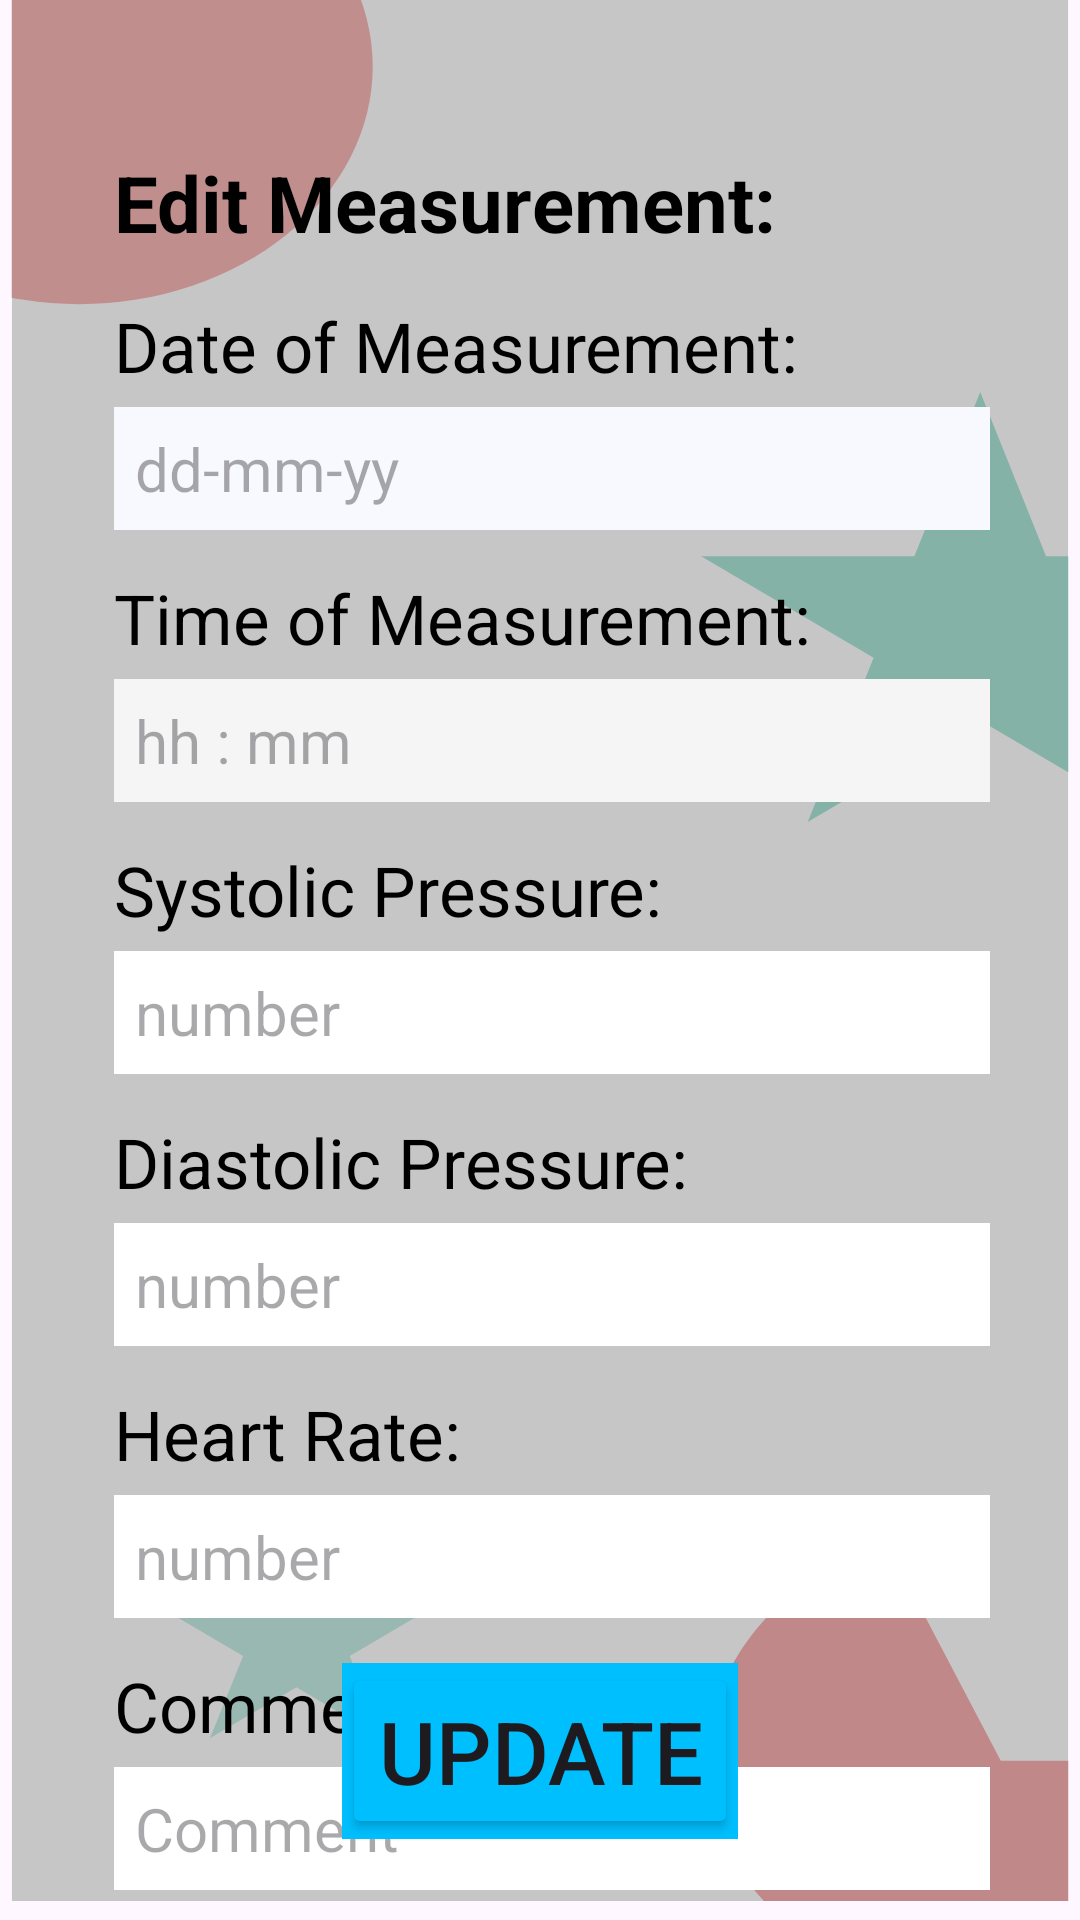

The Android layout XML behind this screen, and the referenced resources:
<!-- AndroidManifest.xml: application theme Theme.CardiacMonitor -->
<!-- res/layout/activity_update.xml -->
<?xml version="1.0" encoding="utf-8"?>
<androidx.constraintlayout.widget.ConstraintLayout xmlns:android="http://schemas.android.com/apk/res/android"
    xmlns:app="http://schemas.android.com/apk/res-auto"
    xmlns:tools="http://schemas.android.com/tools"
    android:layout_width="match_parent"
    android:layout_height="match_parent"
    android:background="@drawable/ic_background"
    tools:context=".AddActivity">

    <TextView
        android:id="@+id/header2"
        android:layout_width="wrap_content"
        android:layout_height="wrap_content"
        android:layout_marginStart="38dp"
        android:layout_marginTop="50dp"
        android:text="Edit Measurement:"
        android:textColor="@color/black"
        android:textSize="26sp"
        android:textStyle="bold"
        app:layout_constraintStart_toStartOf="parent"
        app:layout_constraintTop_toTopOf="parent" />

    <TextView
        android:id="@+id/date2"
        android:layout_width="wrap_content"
        android:layout_height="wrap_content"
        android:layout_marginTop="15dp"
        android:text="Date of Measurement:"
        android:textColor="@color/black"
        android:textSize="23sp"
        app:layout_constraintStart_toStartOf="@+id/header2"
        app:layout_constraintTop_toBottomOf="@+id/header2" />

    <EditText
        android:id="@+id/dateValue2"
        android:layout_width="fill_parent"
        android:layout_height="wrap_content"
        android:layout_marginStart="38dp"
        android:layout_marginEnd="30dp"
        android:backgroundTint="@color/GhostWhite"
        android:layout_marginTop="5dp"
        android:background="@color/white"
        android:hint="dd-mm-yy"
        android:inputType="text"
        android:padding="7dp"
        android:textColor="@color/black"
        android:textSize="20sp"
        app:layout_constraintStart_toStartOf="@+id/header2"
        app:layout_constraintTop_toBottomOf="@+id/date2" />

    <TextView
        android:id="@+id/time2"
        android:layout_width="wrap_content"
        android:layout_height="wrap_content"
        android:layout_marginTop="60dp"
        android:text="Time of Measurement:"
        android:textColor="@color/black"
        android:textSize="23sp"
        app:layout_constraintStart_toStartOf="@+id/header2"
        app:layout_constraintTop_toBottomOf="@+id/date2" />

    <EditText
        android:id="@+id/timeValue2"
        android:layout_width="fill_parent"
        android:layout_height="wrap_content"
        android:layout_marginStart="38dp"
        android:layout_marginEnd="30dp"
        android:layout_marginTop="5dp"
        android:background="@color/white"
        android:backgroundTint="@color/WhiteSmoke"
        android:hint="hh : mm"
        android:inputType="text"
        android:padding="7dp"
        android:textColor="@color/black"
        android:textSize="20sp"
        app:layout_constraintStart_toStartOf="@+id/header2"
        app:layout_constraintTop_toBottomOf="@+id/time2" />

    <TextView
        android:id="@+id/systolic2"
        android:layout_width="wrap_content"
        android:layout_height="wrap_content"
        android:layout_marginTop="60dp"
        android:text="Systolic Pressure:"
        android:textColor="@color/black"
        android:textSize="23sp"
        app:layout_constraintStart_toStartOf="@+id/header2"
        app:layout_constraintTop_toBottomOf="@+id/time2" />

    <EditText
        android:id="@+id/systolicValue2"
        android:layout_width="fill_parent"
        android:layout_height="wrap_content"
        android:layout_marginStart="38dp"
        android:layout_marginEnd="30dp"
        android:layout_marginTop="5dp"
        android:background="@color/white"
        android:hint="number"

        android:padding="7dp"
        android:textColor="@color/black"
        android:textSize="20sp"
        app:layout_constraintStart_toStartOf="@+id/header2"
        app:layout_constraintTop_toBottomOf="@+id/systolic2" />

    <TextView
        android:id="@+id/diastolic2"
        android:layout_width="wrap_content"
        android:layout_height="wrap_content"
        android:layout_marginTop="60dp"
        android:text="Diastolic Pressure:"
        android:textColor="@color/black"
        android:textSize="23sp"
        app:layout_constraintStart_toStartOf="@+id/header2"
        app:layout_constraintTop_toBottomOf="@+id/systolic2" />

    <EditText
        android:id="@+id/diastolicValue2"
        android:layout_width="fill_parent"
        android:layout_height="wrap_content"
        android:layout_marginStart="38dp"
        android:layout_marginEnd="30dp"
        android:layout_marginTop="5dp"
        android:background="@color/white"
        android:hint="number"

        android:padding="7dp"
        android:textColor="@color/black"
        android:textSize="20sp"
        app:layout_constraintStart_toStartOf="@+id/header2"
        app:layout_constraintTop_toBottomOf="@+id/diastolic2" />

    <TextView
        android:id="@+id/heartRate2"
        android:layout_width="wrap_content"
        android:layout_height="wrap_content"
        android:layout_marginTop="60dp"
        android:text="Heart Rate:"
        android:textColor="@color/black"
        android:textSize="23sp"
        app:layout_constraintStart_toStartOf="@+id/header2"
        app:layout_constraintTop_toBottomOf="@+id/diastolic2" />

    <EditText
        android:id="@+id/heartRateValue2"
        android:layout_width="fill_parent"
        android:layout_height="wrap_content"
        android:layout_marginStart="38dp"
        android:layout_marginEnd="30dp"
        android:layout_marginTop="5dp"
        android:background="@color/white"
        android:hint="number"

        android:padding="7dp"
        android:textColor="@color/black"
        android:textSize="20sp"
        app:layout_constraintStart_toStartOf="@+id/header2"
        app:layout_constraintTop_toBottomOf="@+id/heartRate2" />

    <TextView
        android:id="@+id/comment2"
        android:layout_width="wrap_content"
        android:layout_height="wrap_content"
        android:layout_marginTop="60dp"
        android:text="Comment:"
        android:textColor="@color/black"
        android:textSize="23sp"
        app:layout_constraintStart_toStartOf="@+id/header2"
        app:layout_constraintTop_toBottomOf="@+id/heartRate2" />

    <EditText
        android:id="@+id/commentValue2"
        android:layout_width="fill_parent"
        android:layout_height="wrap_content"
        android:layout_marginStart="38dp"
        android:layout_marginEnd="30dp"
        android:layout_marginTop="5dp"
        android:background="@color/white"
        android:backgroundTint="@color/white"
        android:hint="Comment"
        android:inputType="textMultiLine"
        android:padding="7dp"
        android:textColor="@color/black"
        android:textSize="20sp"
        app:layout_constraintStart_toStartOf="@+id/header2"
        app:layout_constraintTop_toBottomOf="@+id/comment2" />

    <FrameLayout
        android:id="@+id/updateFrameLayout2"
        android:layout_width="wrap_content"
        android:layout_height="wrap_content"
        android:background="@color/white"
        app:layout_constraintEnd_toEndOf="parent"
        app:layout_constraintStart_toStartOf="parent"
        app:layout_constraintBottom_toBottomOf="parent"
        android:backgroundTint="@color/DeepSkyBlue"
        android:layout_marginBottom="27dp"
        tools:ignore="MissingConstraints">

        <Button
            android:id="@+id/updateButton"
            android:layout_width="fill_parent"
            android:layout_height="wrap_content"
            android:textSize="29sp"
            android:backgroundTint="@color/DeepSkyBlue"
            android:text="Update"
            />
    </FrameLayout>
</androidx.constraintlayout.widget.ConstraintLayout>
<!-- resources referenced by this layout -->
<resources>
  <color name="DeepSkyBlue">#00bfff</color>
  <color name="GhostWhite">#F8F8FF</color>
  <color name="WhiteSmoke">#F5F5F5</color>
  <color name="black">#FF000000</color>
  <color name="white">#FFFFFFFF</color>
  <!-- drawable ic_background (drawable) -->
  <vector xmlns:android="http://schemas.android.com/apk/res/android"
      android:width="368dp"
      android:height="808dp"
      android:viewportWidth="368"
      android:viewportHeight="808">
    <group>
      <clip-path
          android:pathData="M4,0h360v800h-360z"/>
      <path
          android:pathData="M4,0h360v800h-360z"
          android:fillColor="#C6C6C6"/>
      <path
          android:pathData="M441,741C441,759.07 436.1,776.8 426.83,792.31C417.56,807.82 404.26,820.53 388.35,829.08C372.43,837.64 354.49,841.72 336.44,840.9C318.39,840.07 300.9,834.37 285.83,824.4C270.76,814.43 258.67,800.57 250.85,784.28C243.03,767.99 239.77,749.89 241.42,731.89C243.06,713.9 249.55,696.69 260.2,682.09C270.84,667.48 285.24,656.04 301.87,648.97L341,741H441Z"
          android:fillColor="#BF6C6C"
          android:fillAlpha="0.68"/>
      <path
          android:pathData="M27,28m-100,0a100,100 0,1 1,200 0a100,100 0,1 1,-200 0"
          android:fillColor="#BF6C6C"
          android:fillAlpha="0.61"/>
      <path
          android:pathData="M334,165L356.45,234.1H429.11L370.33,276.8L392.78,345.9L334,303.2L275.22,345.9L297.67,276.8L238.89,234.1H311.55L334,165Z"
          android:fillColor="#53A390"
          android:fillAlpha="0.56"/>
      <path
          android:pathData="M101,641L112.23,675.55H148.55L119.16,696.9L130.39,731.45L101,710.1L71.61,731.45L82.84,696.9L53.45,675.55H89.77L101,641Z"
          android:fillColor="#53A390"
          android:fillAlpha="0.41"/>
    </group>
  </vector>
  <style name="Theme.CardiacMonitor" parent="Base.Theme.CardiacMonitor" />
  <style name="Base.Theme.CardiacMonitor" parent="Theme.Material3.DayNight.NoActionBar">
          
          
      </style>
</resources>
